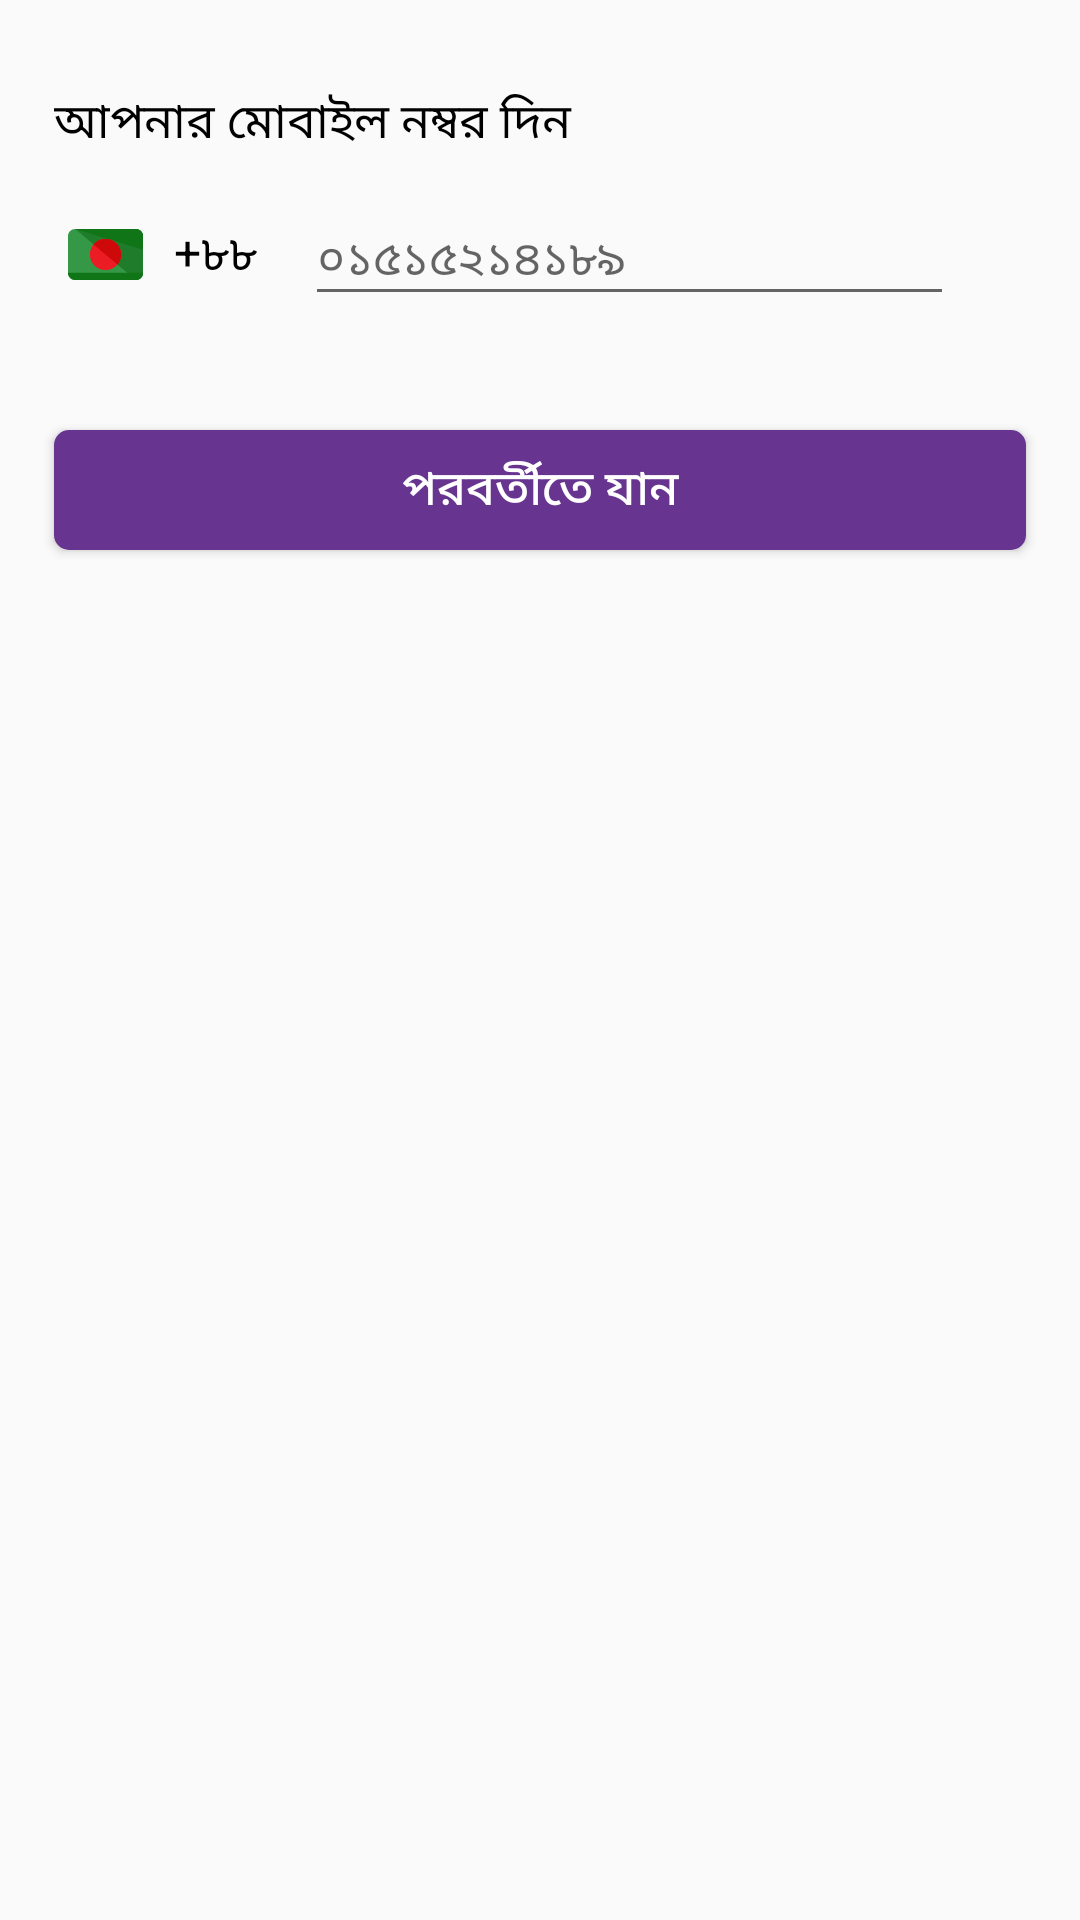

Android layout source for this screen:
<!-- AndroidManifest.xml: activity theme NoActionBarLogIn -->
<!-- res/layout/activity_login.xml -->
<?xml version="1.0" encoding="utf-8"?>
<layout>

    <RelativeLayout xmlns:android="http://schemas.android.com/apk/res/android"
        xmlns:app="http://schemas.android.com/apk/res-auto"
        xmlns:tools="http://schemas.android.com/tools"
        android:layout_width="match_parent"
        android:layout_height="match_parent">

        <LinearLayout
            android:id="@+id/phoneNumberLV"
            android:layout_width="match_parent"
            android:layout_height="wrap_content"
            android:layout_marginTop="5dp"
            android:orientation="vertical"
            android:padding="@dimen/padding_large">

            <ImageView
                android:id="@+id/backBtnIV"
                android:layout_width="wrap_content"
                android:layout_height="wrap_content"
                android:src="@drawable/ic_back_arrow" />

            <TextView
                android:layout_width="match_parent"
                android:layout_height="wrap_content"
                android:layout_marginLeft="2dp"
                android:layout_marginTop="@dimen/margin_medium"
                android:maxLines="1"
                android:text="আপনার মোবাইল নম্বর দিন"
                android:textColor="@color/black"
                android:textSize="@dimen/text_size_large" />


            <LinearLayout
                android:layout_width="match_parent"
                android:layout_height="wrap_content"
                android:layout_marginTop="@dimen/margin_medium"
                android:gravity="center"
                android:orientation="horizontal"
                android:padding="@dimen/padding_small">

                <ImageView
                    android:id="@+id/flagIV"
                    android:layout_width="30dp"
                    android:layout_height="25dp"
                    android:layout_centerVertical="true"
                    android:src="@drawable/ic_bangladesh" />

                <TextView
                    android:id="@+id/phoneInitialTV"
                    android:layout_width="wrap_content"
                    android:layout_height="wrap_content"
                    android:layout_centerVertical="true"
                    android:layout_marginLeft="@dimen/margin_medium"
                    android:text="+৮৮"
                    android:textColor="@color/black"
                    android:textSize="@dimen/text_size_large" />

                <RelativeLayout
                    android:layout_width="match_parent"
                    android:layout_height="wrap_content">

                    <EditText
                        android:id="@+id/phoneNumberET"
                        android:layout_width="match_parent"
                        android:layout_height="wrap_content"
                        android:layout_centerInParent="true"
                        android:layout_centerVertical="true"
                        android:layout_marginLeft="@dimen/margin_large"
                        android:layout_toLeftOf="@+id/clearPhoneNumberIV"
                        android:hint="০১৫১৫২১৪১৮৯"
                        android:inputType="number"
                        android:maxLength="11"
                        android:textColor="@color/black"
                        android:textSize="@dimen/text_size_large" />

                    <ImageView
                        android:id="@+id/clearPhoneNumberIV"
                        android:layout_width="22dp"
                        android:layout_height="22dp"
                        android:layout_alignParentRight="true"
                        android:layout_marginTop="6dp"
                        android:layout_weight="1"
                        android:src="@drawable/ic_clear_black_24dp"
                        android:visibility="visible" />


                </RelativeLayout>


            </LinearLayout>


        </LinearLayout>

        <Button
            android:id="@+id/saveBtn"
            android:layout_width="match_parent"
            android:layout_height="@dimen/button_height"
            android:layout_below="@+id/phoneNumberLV"
            android:layout_margin="18dp"
            android:background="@drawable/button_background"
            android:text="পরবর্তীতে যান"
            android:textAllCaps="false"
            android:textColor="@color/white"
            android:textSize="@dimen/text_size_large" />

        <TextView
            android:id="@+id/noInternetTV"
            android:layout_width="match_parent"
            android:layout_height="wrap_content"
            android:layout_alignParentBottom="true"
            android:background="@color/red"
            android:padding="2dp"
            android:textAlignment="center"
            android:textColor="@color/white"
            android:visibility="gone" />


        <ProgressBar
            android:id="@+id/progressBarId"
            android:layout_width="wrap_content"
            android:layout_height="wrap_content"
            android:layout_centerInParent="true"
            android:visibility="gone" />
    </RelativeLayout>
</layout>
<!-- resources referenced by this layout -->
<resources>
  <color name="black">#000000</color>
  <color name="red">#B90E0E</color>
  <color name="white">#FFFFFF</color>
  <dimen name="button_height">40dp</dimen>
  <dimen name="margin_large">16dp</dimen>
  <dimen name="margin_medium">8dp</dimen>
  <dimen name="padding_large">16dp</dimen>
  <dimen name="padding_small">4dp</dimen>
  <dimen name="text_size_large">16sp</dimen>
  <!-- drawable button_background (drawable) -->
  <?xml version="1.0" encoding="utf-8"?>
  <selector xmlns:android="http://schemas.android.com/apk/res/android">
  
      <item android:drawable="@drawable/button_color_primary" android:state_pressed="true" />
      <item android:drawable="@drawable/button_color_disable" />
  </selector>
  <!-- drawable ic_bangladesh (drawable) -->
  <vector xmlns:android="http://schemas.android.com/apk/res/android"
      android:width="496dp"
      android:height="496dp"
      android:viewportWidth="496"
      android:viewportHeight="496">
      <path
          android:fillColor="#359846"
          android:pathData="M496,369.6c0,27.2 -21.6,46.4 -48,46.4H48c-26.4,0 -48,-19.2 -48,-46.4V126.4C0,99.2 21.6,80 48,80h400c26.4,0 48,19.2 48,46.4V369.6z" />
      <path
          android:fillColor="#1E7C2B"
          android:pathData="M48,80h400c26.4,0 48,19.2 48,46.4v243.2c0,27.2 -20.8,46.4 -47.2,46.4" />
      <path
          android:fillColor="#107517"
          android:pathData="M496,368.8c0,29.6 -21.6,47.2 -48,47.2H48c-26.4,0 -48,-20.8 -48,-48" />
      <path
          android:fillColor="#107517"
          android:pathData="M48,80h400c26.4,0 48,19.2 48,46.4V216" />
      <path
          android:fillColor="#EC1C24"
          android:pathData="M248,248m-103.2,0a103.2,103.2 0,1 1,206.4 0a103.2,103.2 0,1 1,-206.4 0" />
      <path
          android:fillColor="#CE0909"
          android:pathData="M168.8,181.6c35.2,-44.8 100,-48 144.8,-13.6c40,31.2 55.2,100.8 13.6,146.4" />
  </vector>
  <style name="NoActionBarLogIn" parent="Theme.AppCompat.Light.NoActionBar">
          
          <item name="colorPrimary">@color/colorPrimary</item>
          <item name="colorPrimaryDark">@color/colorPrimaryDark</item>
          <item name="colorAccent">@color/colorAccent</item>
          <item name="android:windowAnimationStyle">@null</item>
      </style>
  <!-- drawable button_color_primary (drawable) -->
  <?xml version="1.0" encoding="utf-8"?>
  <shape xmlns:android="http://schemas.android.com/apk/res/android"
      android:shape="rectangle" >
  
      <corners
          android:radius="4dp"/>
  
      <solid android:color="@color/gray" />
  
  
  </shape>
  <!-- drawable button_color_disable (drawable) -->
  <?xml version="1.0" encoding="utf-8"?>
  <shape xmlns:android="http://schemas.android.com/apk/res/android"
      android:shape="rectangle" >
  
      <corners
          android:radius="5dp"/>
  
      <solid android:color="@color/a2i_color_beguni" />
  
  
  </shape>
  <color name="colorPrimary">#67348f</color>
  <color name="colorPrimaryDark">#FFFFFF</color>
  <color name="colorAccent">#67348f</color>
  <color name="gray">#7e7d7d</color>
  <color name="a2i_color_beguni">#67348f</color>
</resources>
